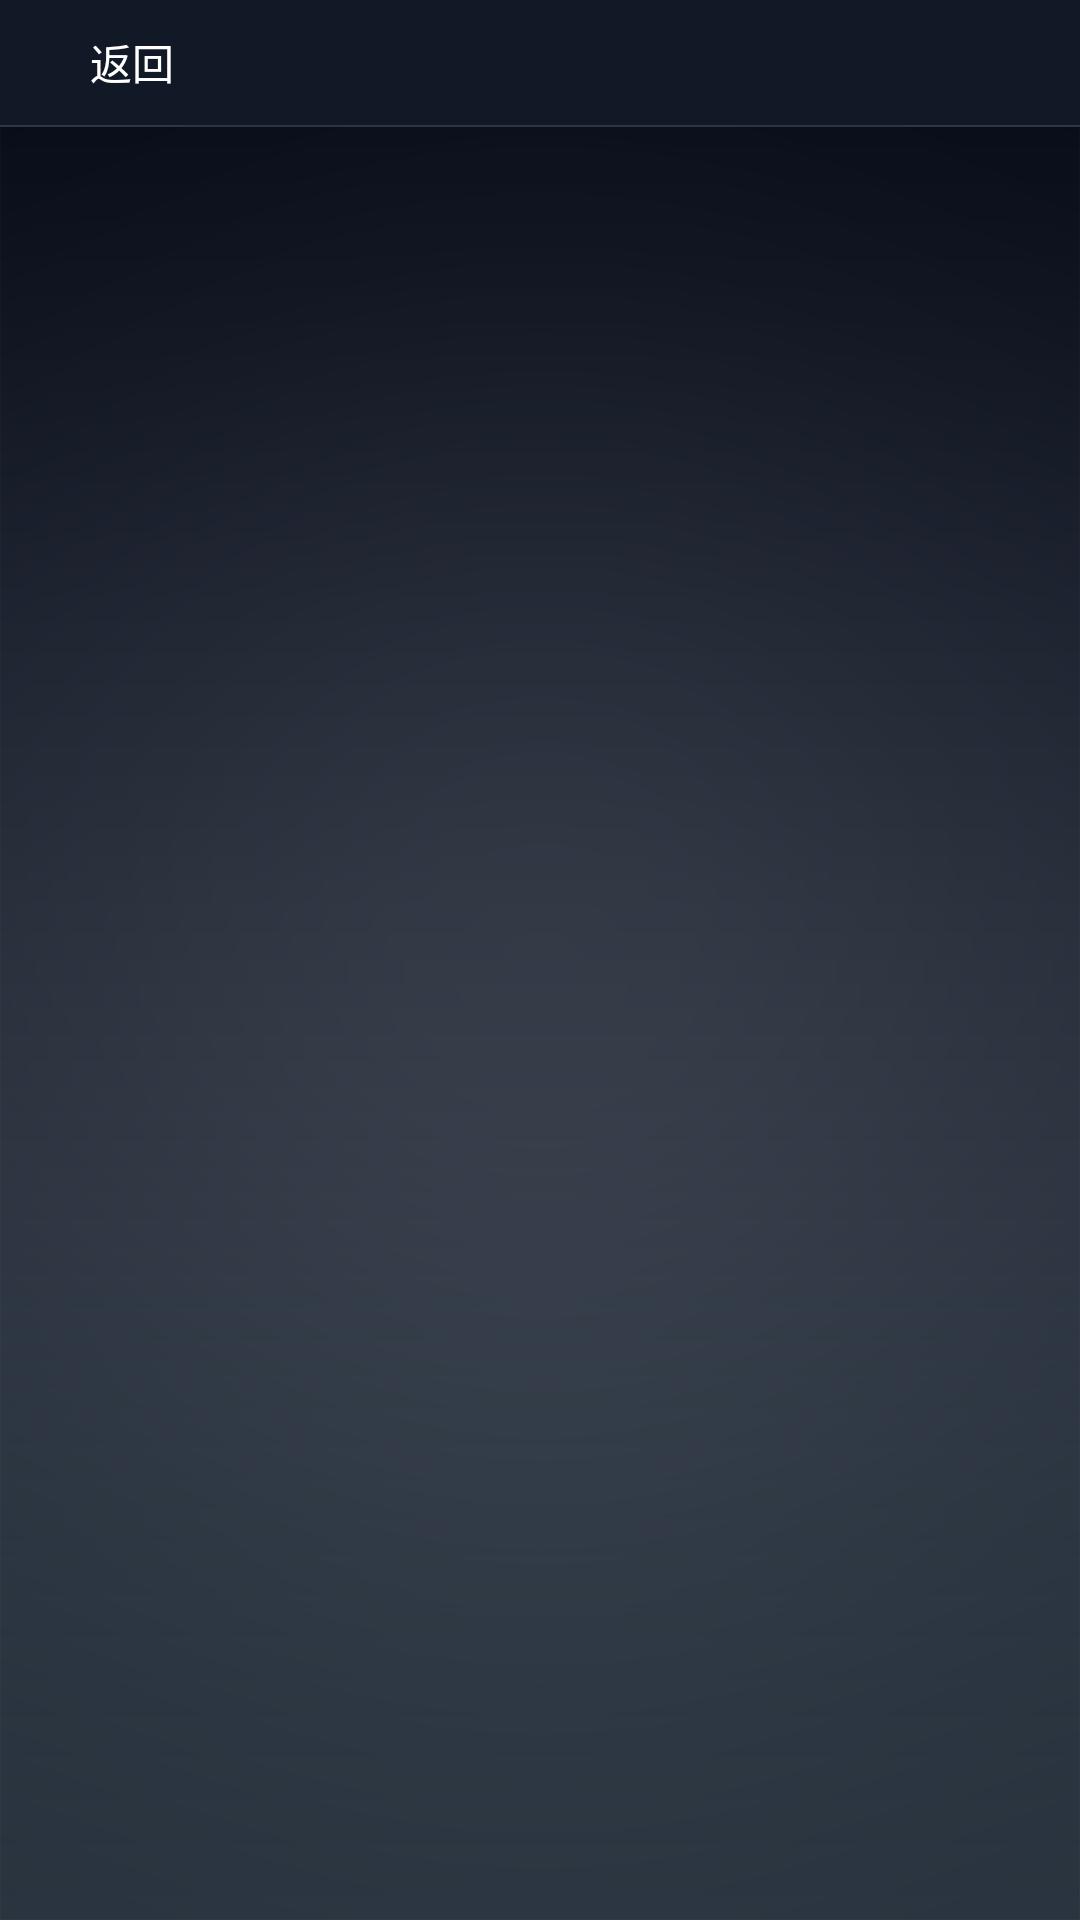

Reconstruct the res/layout file that produces this screen, plus the resources it refers to.
<!-- AndroidManifest.xml: fallback theme Theme.MaterialComponents.DayNight.NoActionBar -->
<!-- res/layout/fyjp_activity_msg.xml -->
<?xml version="1.0" encoding="utf-8"?>
<LinearLayout xmlns:android="http://schemas.android.com/apk/res/android"
    android:layout_width="match_parent"
    android:layout_height="match_parent"
    android:background="@drawable/fyjp_bg_main"
    android:orientation="vertical" >

    <include
        android:id="@+id/reTitle"
        layout="@layout/fyjp_layout_title" />

    <ListView
        android:id="@+id/listView"
        android:layout_width="match_parent"
        android:layout_height="wrap_content"
        android:cacheColorHint="@color/transparent"
        android:divider="#20ffffff"
        android:dividerHeight="0.5dip"
        android:listSelector="@color/transparent"
        android:overScrollMode="never"
        android:scrollbarStyle="outsideOverlay"
        android:scrollbarThumbVertical="@drawable/fyjp_scrollbar_vertical_thumb" />

</LinearLayout>
<!-- res/layout/fyjp_layout_title.xml (included above) -->
<?xml version="1.0" encoding="utf-8"?>
<RelativeLayout xmlns:android="http://schemas.android.com/apk/res/android"
    android:id="@+id/reTitle"
    android:layout_width="match_parent"
    android:layout_height="wrap_content"
    android:background="@color/colorPrimary"
    android:orientation="vertical" >

    <RelativeLayout
        android:id="@+id/reMiddle"
        android:layout_width="match_parent"
        android:layout_height="wrap_content"
        android:padding="10dp" >

        <LinearLayout
            android:id="@+id/llBack"
            android:layout_width="wrap_content"
            android:layout_height="wrap_content"
            android:layout_centerVertical="true"
            android:gravity="bottom" >

            <ImageView
                android:id="@+id/ivBack"
                android:layout_width="20dp"
                android:layout_height="20dp"
                android:src="@drawable/fyjp_icon_back" />

            <TextView
                android:layout_width="wrap_content"
                android:layout_height="wrap_content"
                android:gravity="center_vertical"
                android:text="@string/back"
                android:textColor="@color/white"
                android:textSize="@dimen/level_4" />
        </LinearLayout>

        <TextView
            android:id="@+id/tvTitle"
            android:layout_width="wrap_content"
            android:layout_height="wrap_content"
            android:layout_centerInParent="true"
            android:gravity="center"
            android:textColor="@color/white"
            android:textSize="@dimen/level_3" />

        <TextView
            android:id="@+id/tvControl"
            android:layout_width="wrap_content"
            android:layout_height="wrap_content"
            android:layout_alignParentEnd="true"
            android:layout_centerVertical="true"
            android:textColor="@color/white"
            android:textSize="@dimen/level_4"
            android:visibility="gone" />
    </RelativeLayout>

    <TextView
        android:layout_width="match_parent"
        android:layout_height="0.5dp"
        android:layout_below="@+id/reMiddle"
        android:background="#20ffffff" />

</RelativeLayout>
<!-- resources referenced by this layout -->
<resources>
  <color name="colorPrimary">#121926</color>//标题栏颜色
  <color name="transparent">#00000000</color>
  <color name="white">#ffffff</color>
  <dimen name="level_3">16sp</dimen>
  <dimen name="level_4">14sp</dimen>
  <!-- drawable fyjp_bg_main: png bitmap (drawable-hdpi, 56229 bytes) -->
  <string name="back">返回</string>
</resources>
